Image classification data set "data" (xpertdreamer/deep-neural-networks on GitHub). Class labels (3): banknote, coin, smartphone.

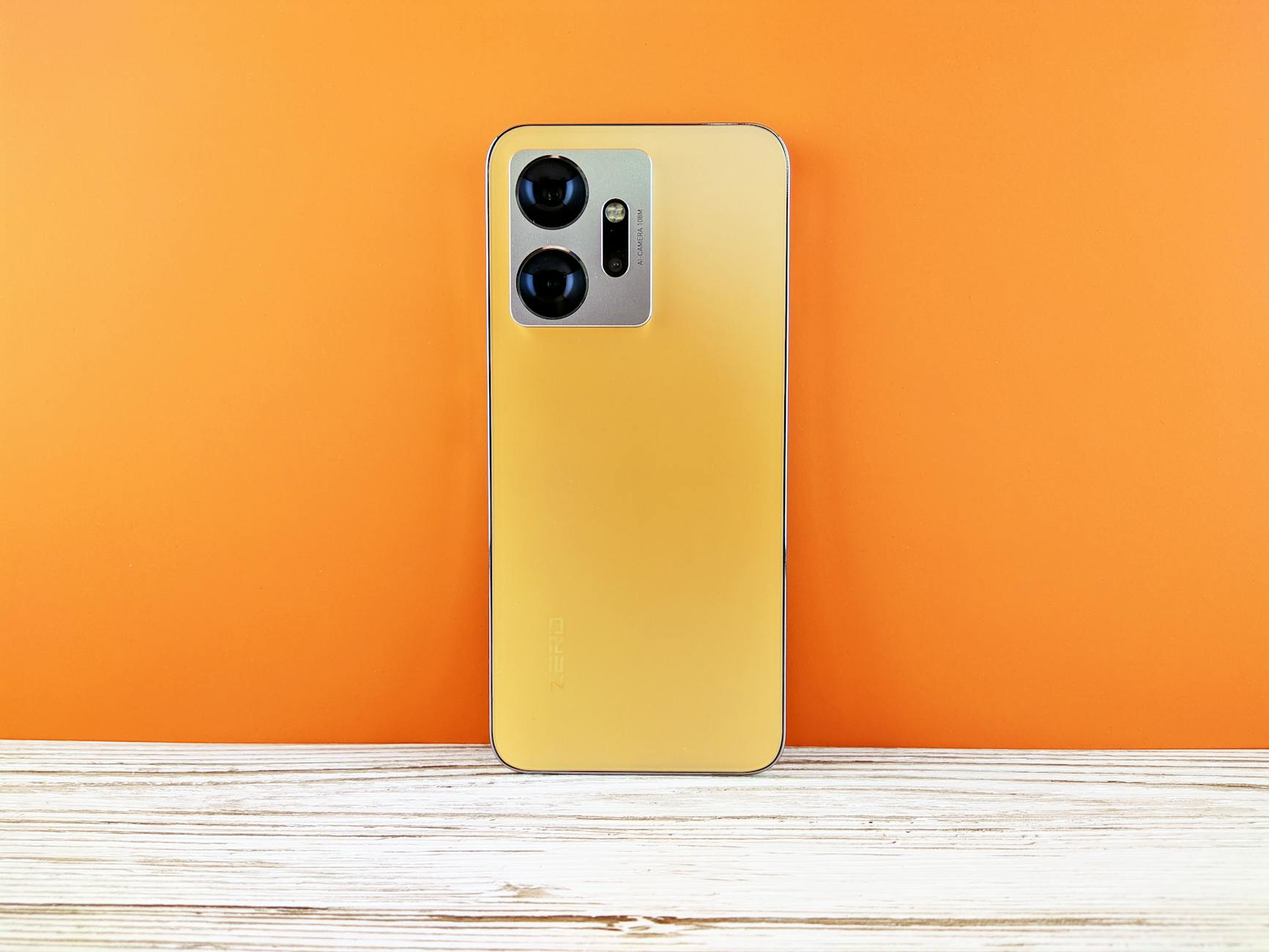
Label: smartphone

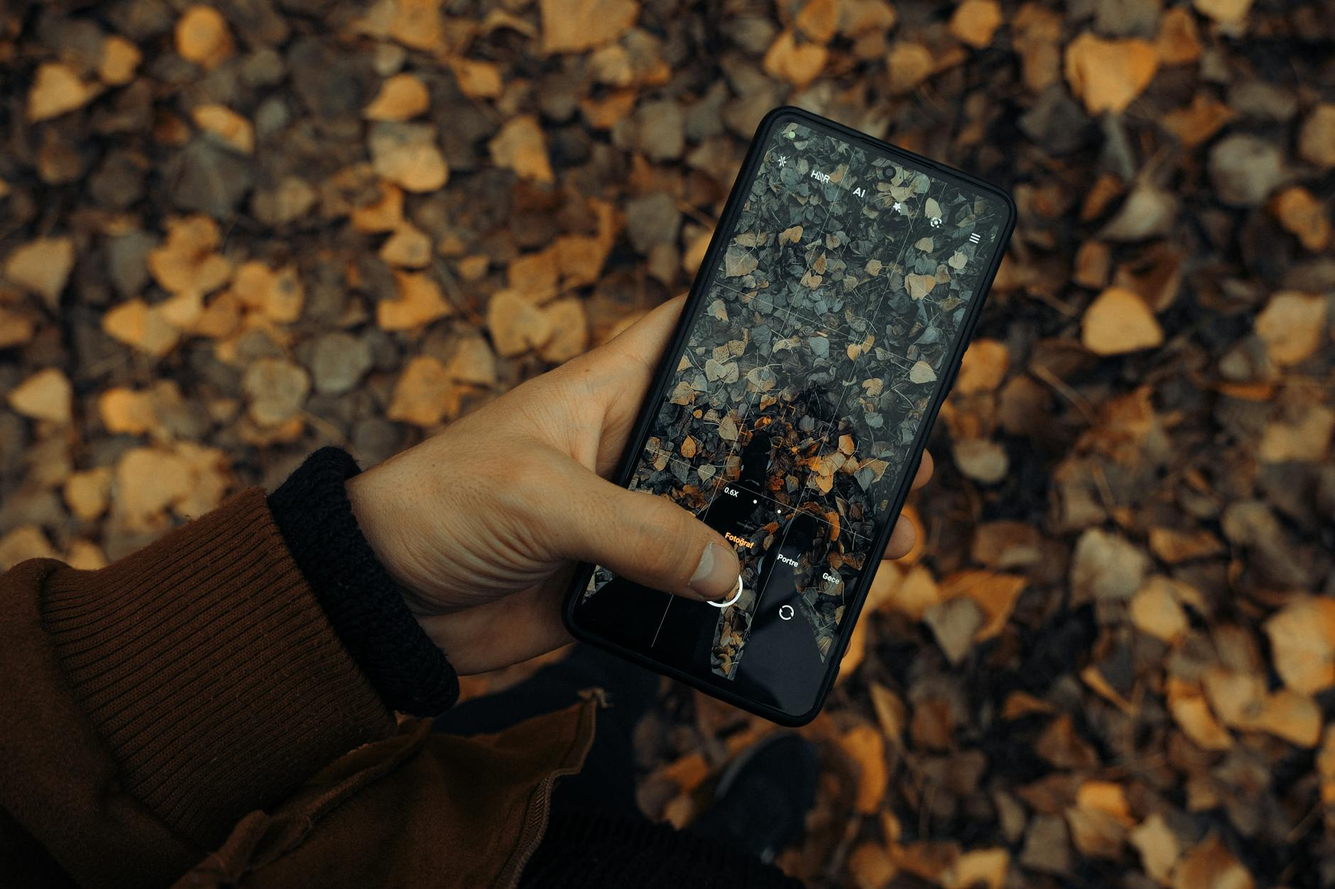
Label: smartphone

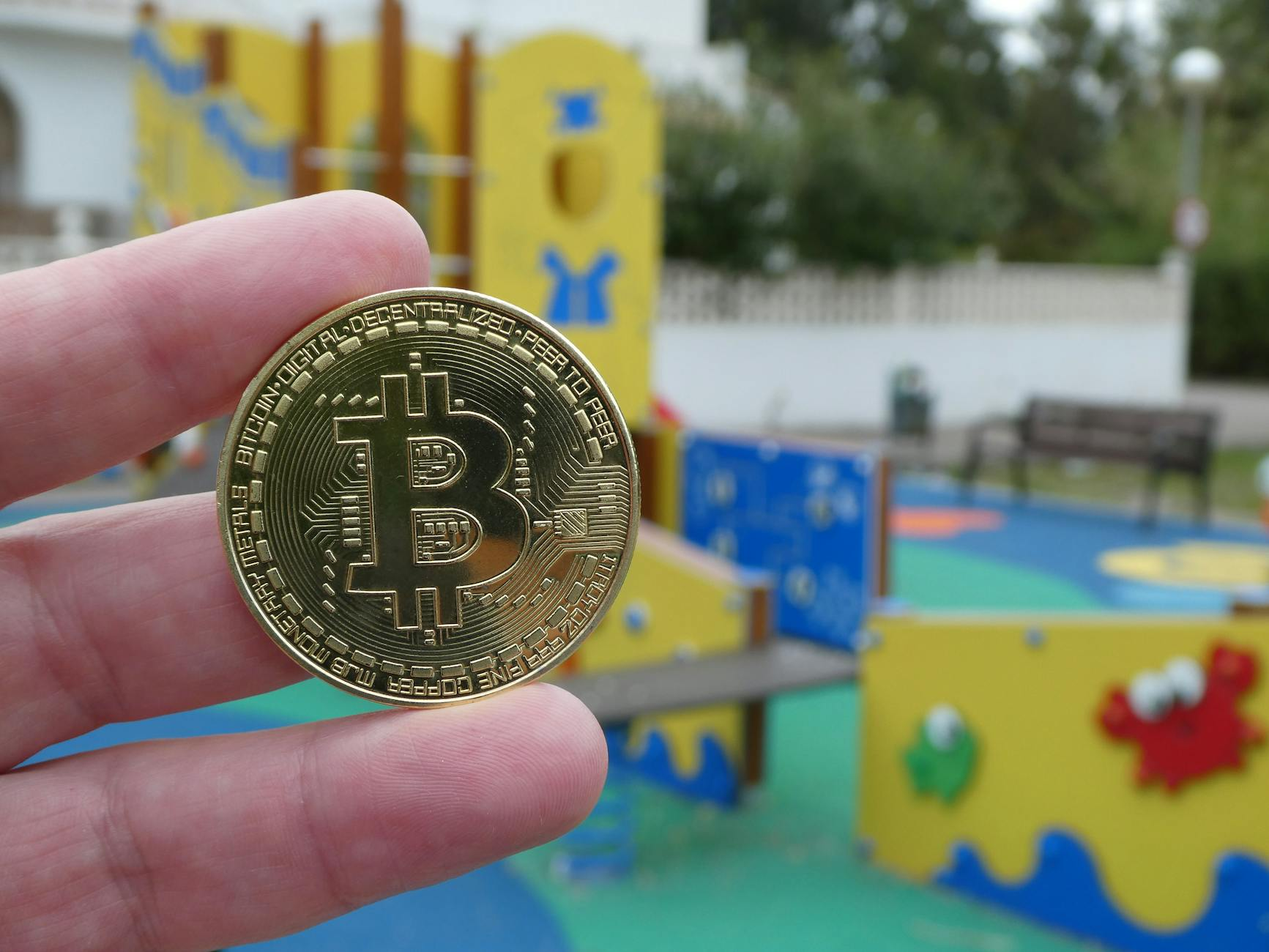
Label: coin

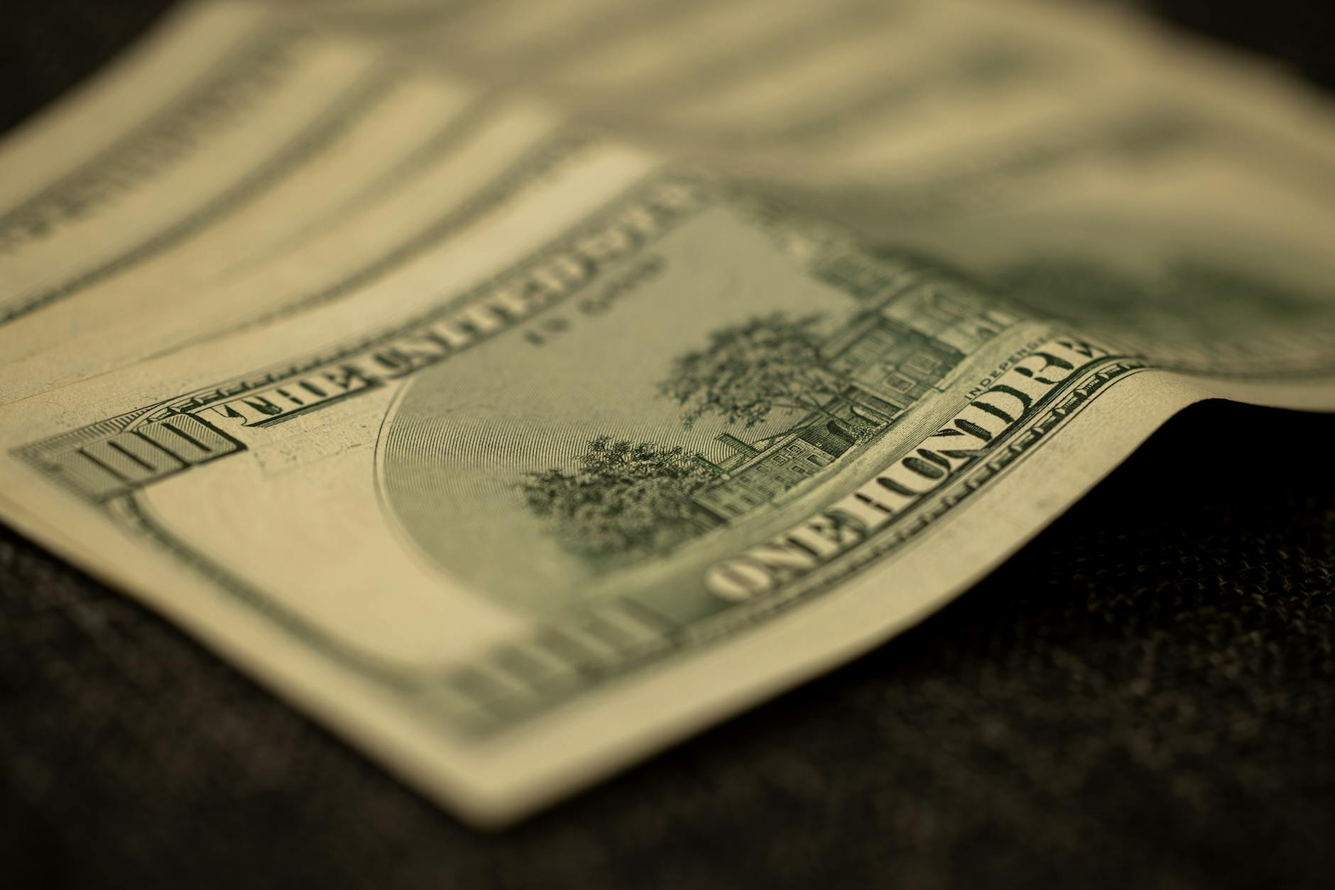
Label: banknote

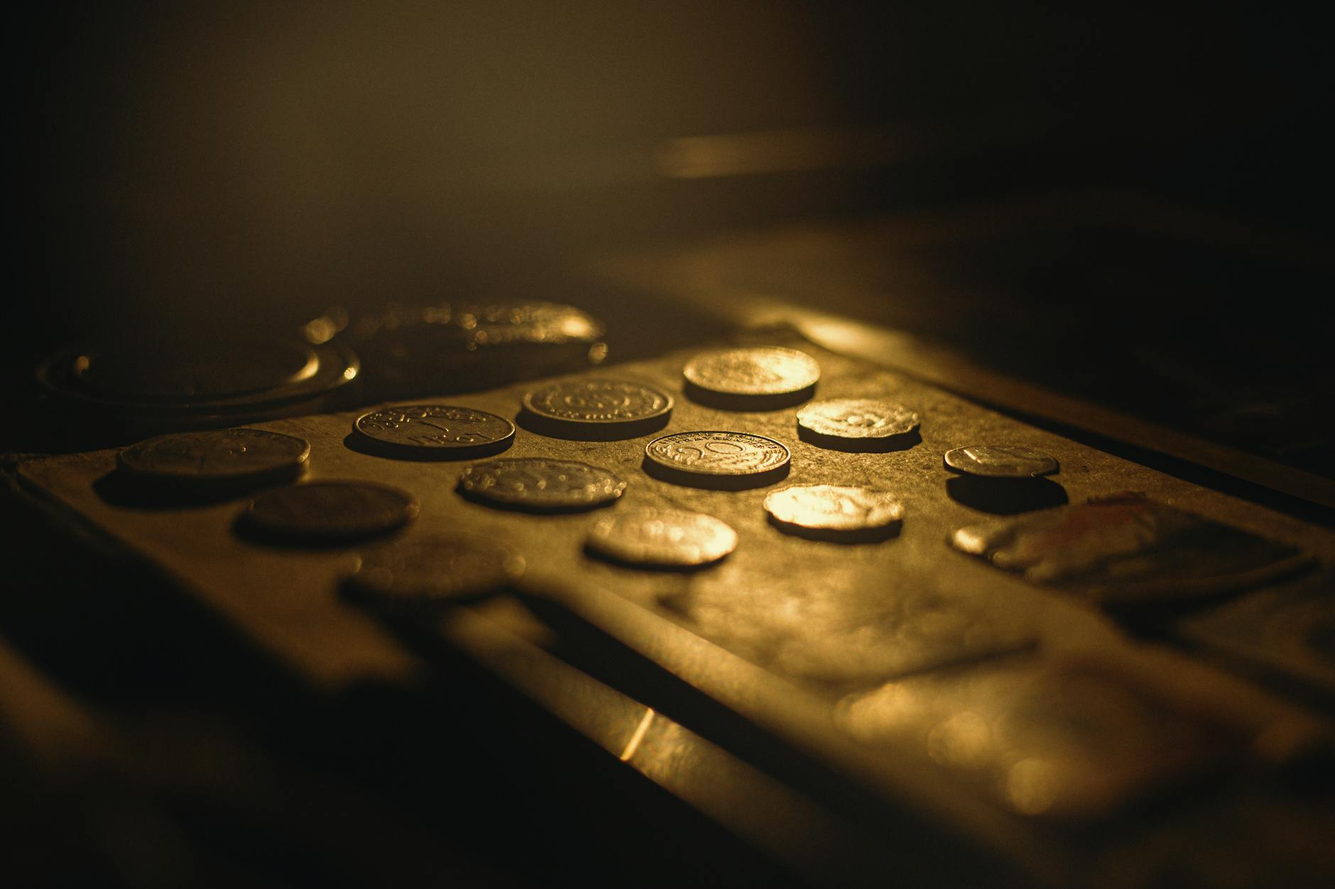
Label: coin

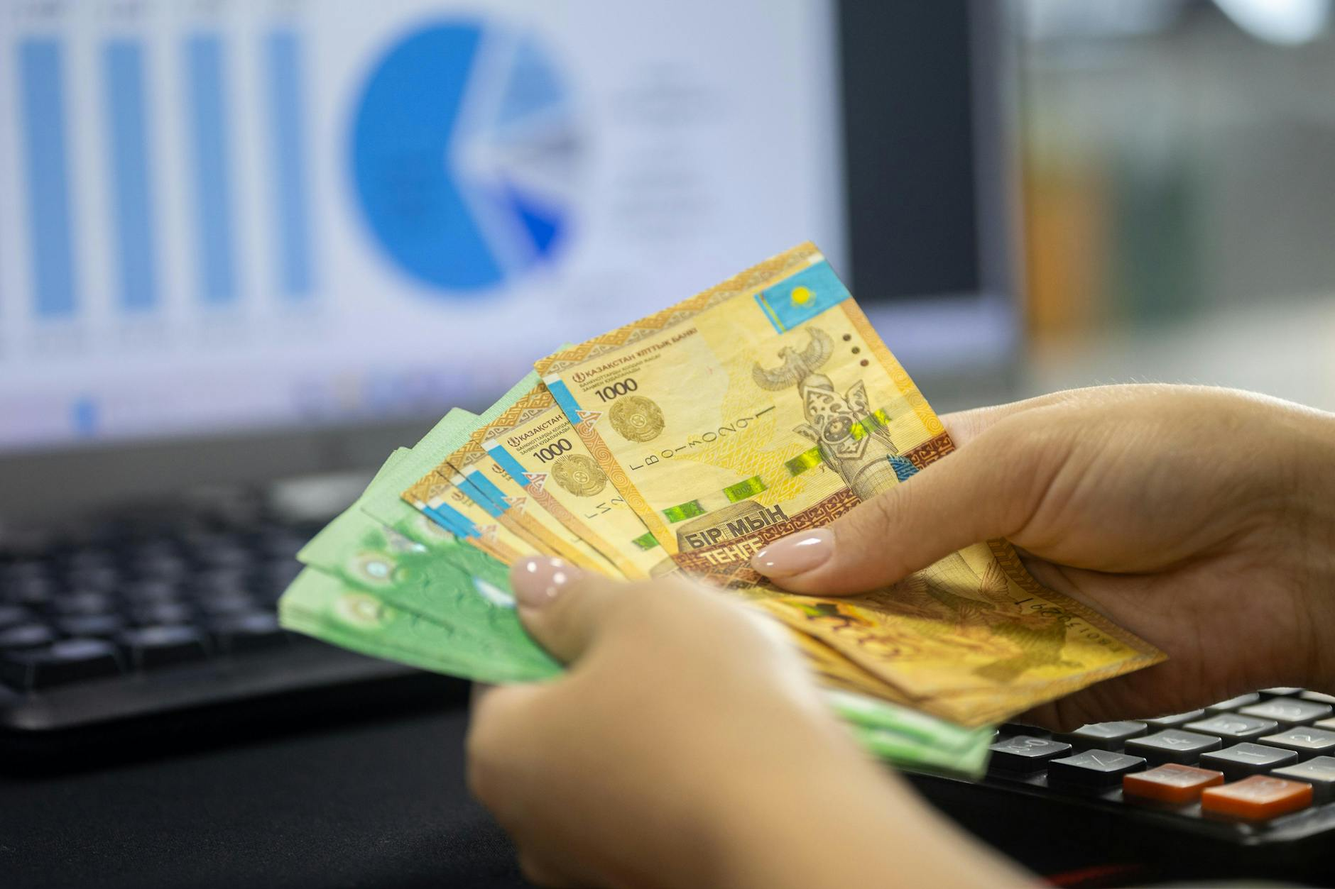
Label: banknote
